The GitHub repository xin1602/Object_Detection_Tooth contains a labelled image folder "origin_GH_d2.5_CEO_padding_enhanced.4" with 3 categories: apical lesion, normal, peri-endo lesion. Examples follow, each with its label.

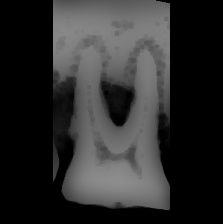
Label: peri-endo lesion

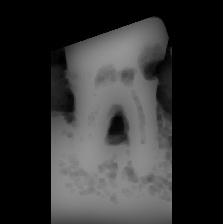
Label: apical lesion

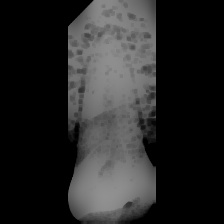
Label: normal

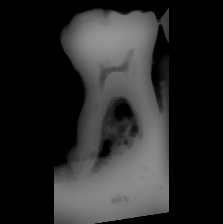
Label: peri-endo lesion

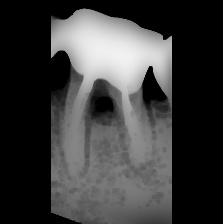
Label: apical lesion

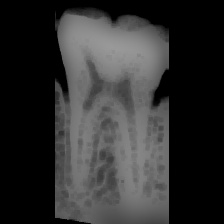
Label: normal
